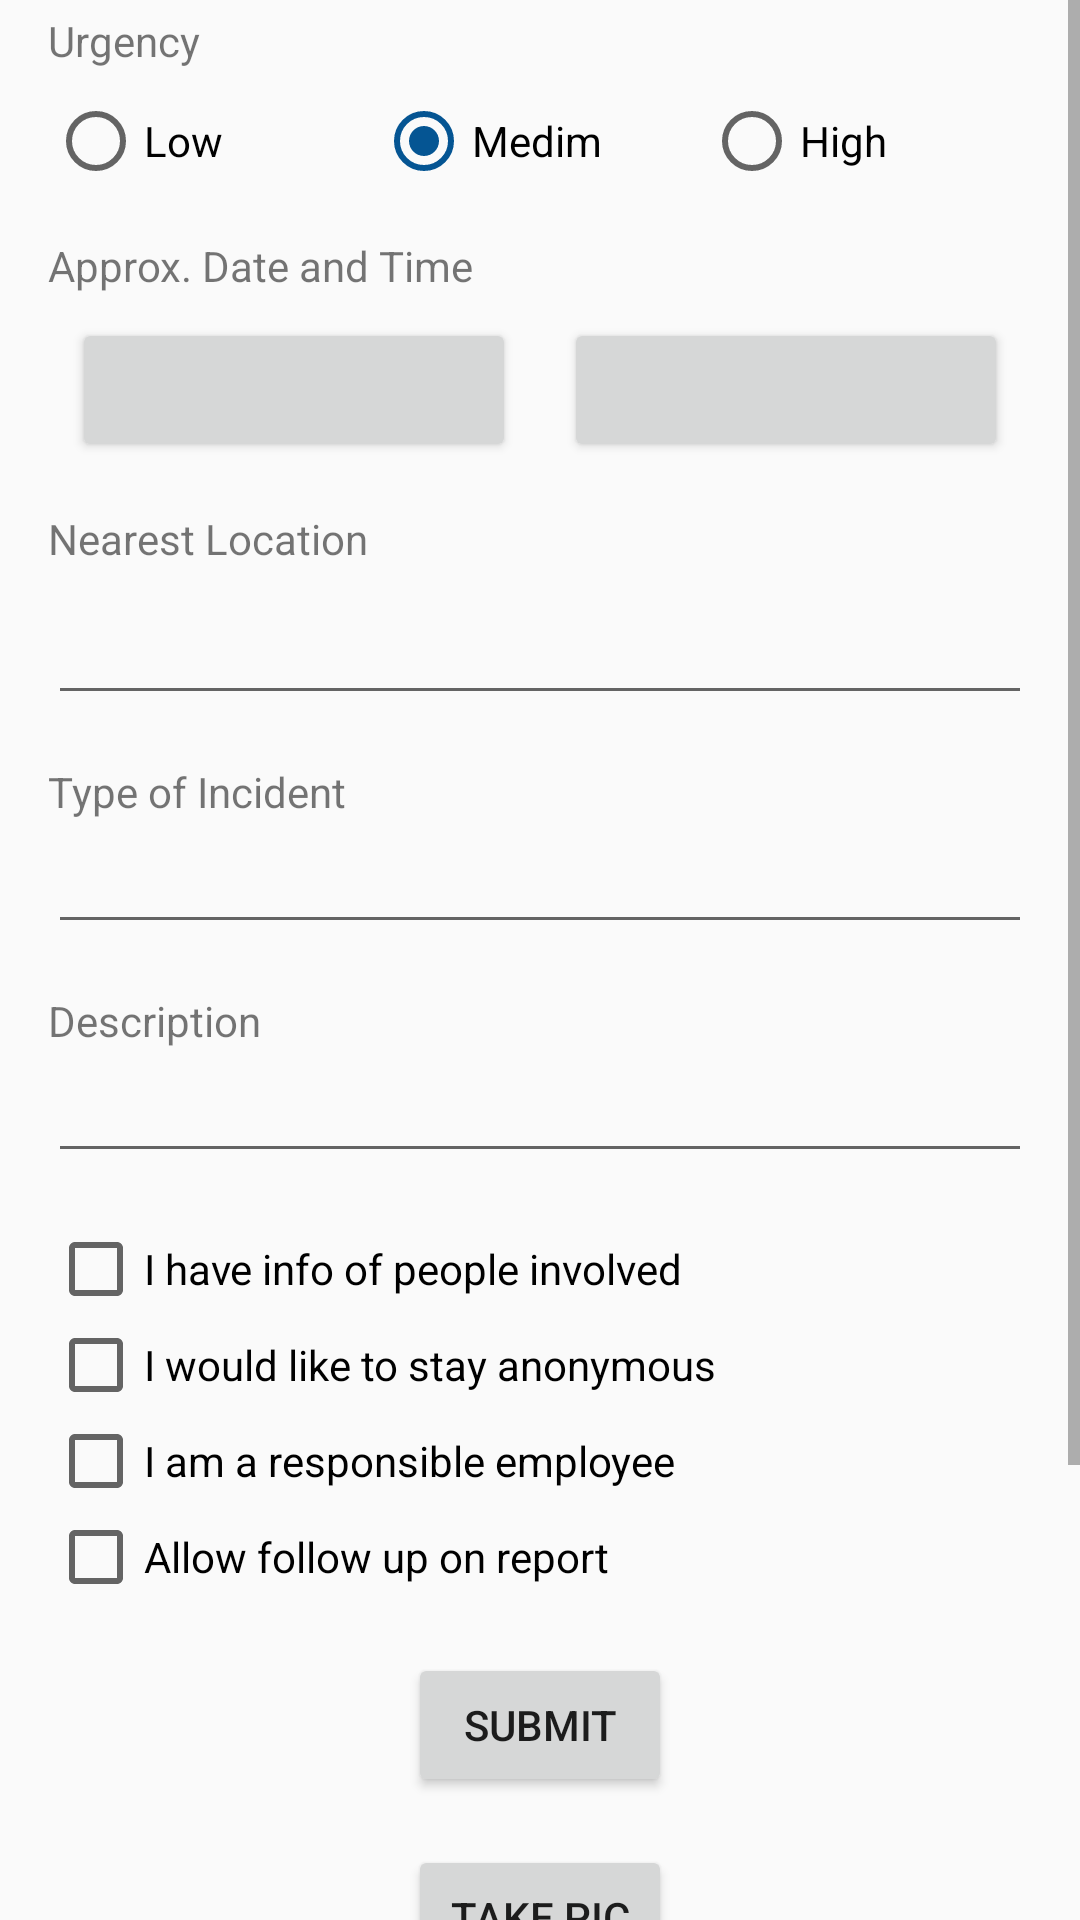

The Android layout XML behind this screen, and the referenced resources:
<!-- AndroidManifest.xml: application theme AppTheme -->
<!-- res/layout/fragment_add_report_step1.xml -->
<ScrollView
    xmlns:android="http://schemas.android.com/apk/res/android"
    android:layout_width="match_parent"
    android:layout_height="wrap_content">

    <LinearLayout
        android:orientation="vertical"
        android:layout_width="match_parent"
        android:layout_height="match_parent"
        android:paddingTop="4dp"
        android:paddingBottom="16dp"
        android:paddingRight="16dp"
        android:paddingLeft="16dp">

        <TextView
            android:layout_width="match_parent"
            android:layout_height="wrap_content"
            android:text="Urgency"
            android:layout_marginBottom="8dp"/>
        <RadioGroup
            android:id="@+id/radio_urgency"
            android:layout_width="match_parent"
            android:layout_height="wrap_content"
            android:orientation="horizontal"
            android:layout_marginBottom="16dp">

            <RadioButton
                android:id="@+id/radio_low"
                android:layout_weight="1"
                android:layout_width="0dp"
                android:layout_height="wrap_content"
                android:text="Low"/>

            <RadioButton
                android:id="@+id/radio_medium"
                android:layout_weight="1"
                android:layout_width="0dp"
                android:layout_height="wrap_content"
                android:text="Medim"
                android:checked="true"  />

            <RadioButton
                android:id="@+id/radio_high"
                android:layout_weight="1"
                android:layout_width="0dp"
                android:layout_height="wrap_content"
                android:text="High" />

        </RadioGroup>

        <TextView
            android:layout_width="match_parent"
            android:layout_height="wrap_content"
            android:text="Approx. Date and Time"
            android:layout_marginBottom="8dp"/>

        <LinearLayout
            android:layout_width="match_parent"
            android:layout_height="wrap_content"
            android:orientation="horizontal"
            android:layout_marginBottom="16dp">

            <Button
                android:id="@+id/report_date"
                android:layout_weight="1"
                android:layout_width="0dp"
                android:layout_height="wrap_content"
                android:layout_marginLeft="8dp"
                android:layout_marginRight="8dp"/>

            <Button
                android:id="@+id/report_time"
                android:layout_weight="1"
                android:layout_width="0dp"
                android:layout_height="wrap_content"
                android:layout_marginLeft="8dp"
                android:layout_marginRight="8dp"/>

        </LinearLayout>



        <TextView
            android:layout_width="match_parent"
            android:layout_height="wrap_content"
            android:text="Nearest Location"
            android:layout_marginBottom="8dp"/>

        <EditText
            android:id="@+id/edit_text_location"
            android:layout_width="match_parent"
            android:layout_height="wrap_content"
            android:layout_marginBottom="16dp"
            />


        <TextView
            android:layout_width="match_parent"
            android:layout_height="wrap_content"
            android:text="Type of Incident"/>

        <EditText
            android:id="@+id/edit_text_type"
            android:layout_width="match_parent"
            android:layout_height="wrap_content"
            android:layout_marginBottom="16dp"
            />

        <TextView
            android:layout_width="match_parent"
            android:layout_height="wrap_content"
            android:text="Description"/>
        <EditText
            android:id="@+id/edit_text_describe"
            android:layout_width="match_parent"
            android:layout_height="wrap_content"
            android:layout_marginBottom="16dp"
            />

        <CheckBox
            android:id="@+id/checkbox_involved"
            android:text="I have info of people involved"
            android:layout_width="match_parent"
            android:layout_height="wrap_content"
            />



        <CheckBox
            android:id="@+id/checkbox_anonymous"
            android:text="I would like to stay anonymous"
            android:layout_width="match_parent"
            android:layout_height="wrap_content" />

        <CheckBox
            android:id="@+id/checkbox_responsible"
            android:text="I am a responsible employee"
            android:layout_width="match_parent"
            android:layout_height="wrap_content" />

        <CheckBox
            android:id="@+id/checkbox_followup"
            android:text="Allow follow up on report"
            android:layout_width="match_parent"
            android:layout_height="wrap_content"
            />

        <Button
            android:id="@+id/button_to_step2"
            android:layout_width="wrap_content"
            android:layout_height="wrap_content"
            android:layout_marginTop="16dp"
            android:layout_marginLeft="16dp"
            android:layout_marginRight="16dp"
            android:layout_gravity="center_horizontal"
            android:text="Submit"/>

        <Button
            android:id="@+id/button_take_picture"
            android:layout_width="wrap_content"
            android:layout_height="wrap_content"
            android:layout_marginTop="16dp"
            android:layout_marginLeft="16dp"
            android:layout_marginRight="16dp"
            android:layout_gravity="center_horizontal"
            android:text="take pic"/>
        <ImageView
            android:id="@+id/image_view"
            android:layout_width="120dp"
            android:layout_height="160dp" />
        <android.support.v7.widget.RecyclerView
            android:id="@+id/images_recycler_view"
            android:layout_width="wrap_content"
            android:layout_height="wrap_content">
        </android.support.v7.widget.RecyclerView>
    </LinearLayout>
</ScrollView>
<!-- resources referenced by this layout -->
<resources>
  <style name="AppTheme" parent="Theme.AppCompat.Light.NoActionBar">
          <item name="colorPrimary">@color/colorPrimary</item>
          <item name="colorPrimaryDark">@color/colorPrimaryDark</item>
          <item name="colorAccent">#055593</item>
      </style>
  <color name="colorPrimary">#07193c</color>
  <color name="colorPrimaryDark">#07193c</color>
</resources>
